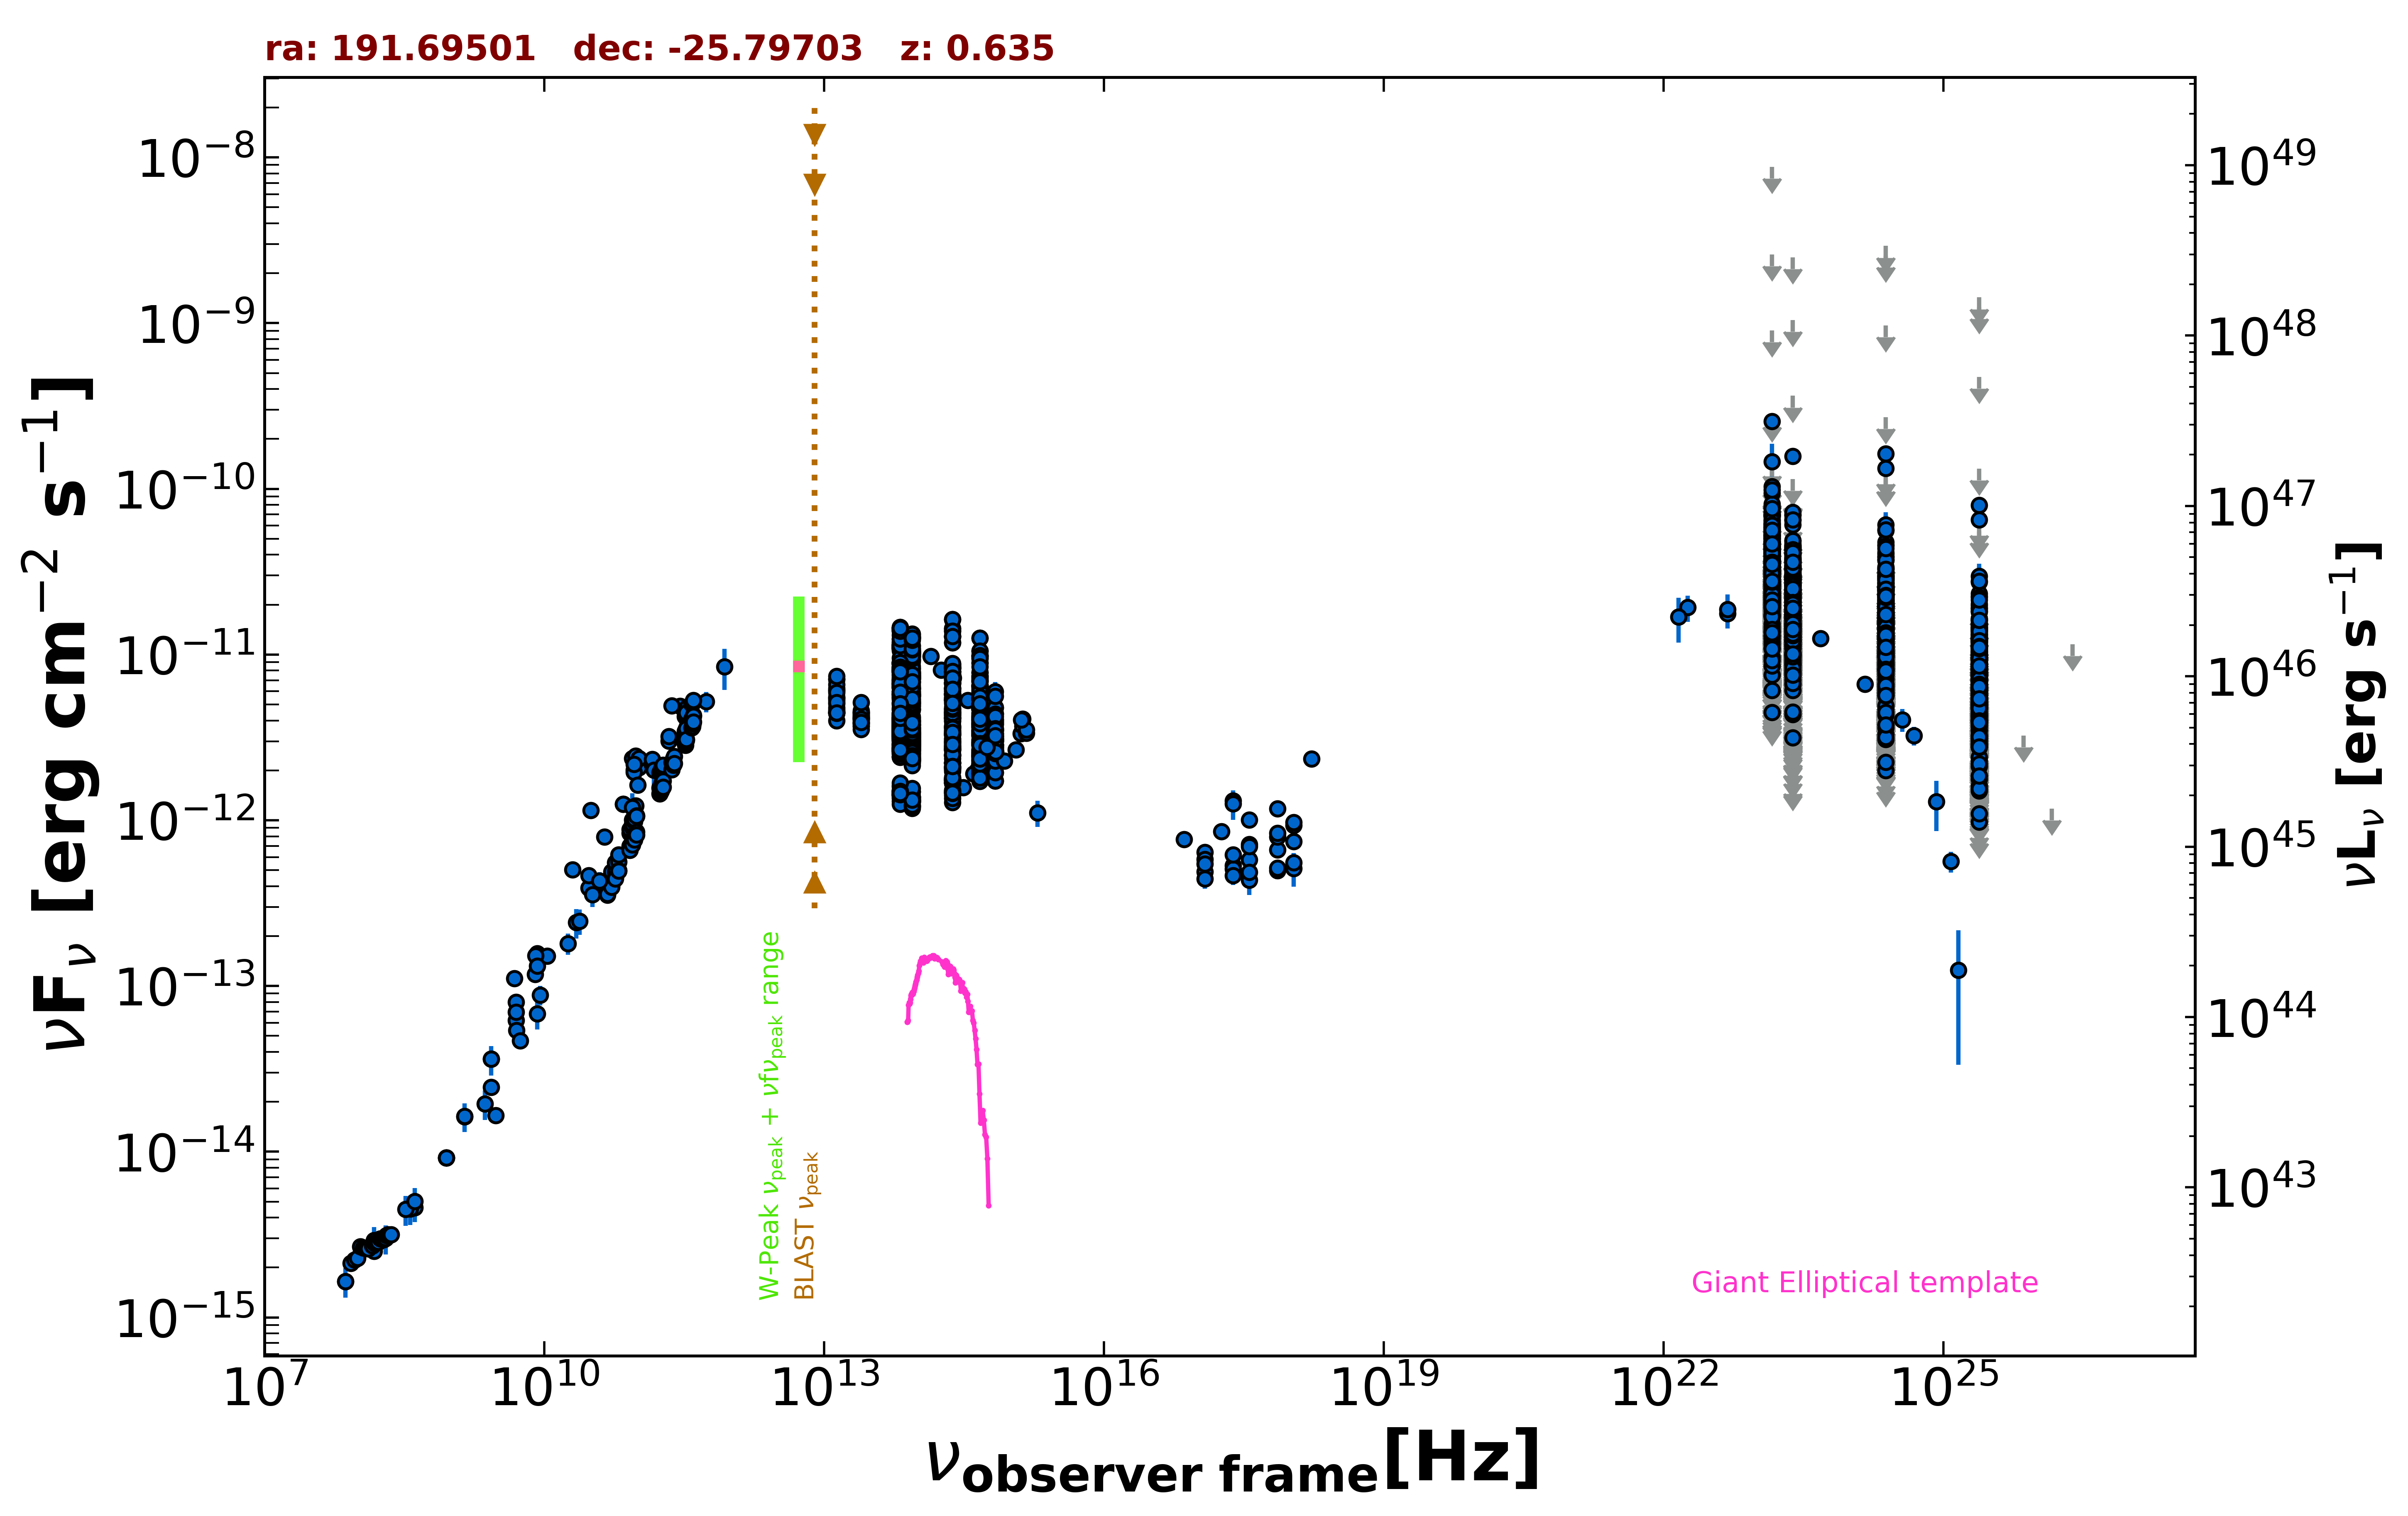

The data file committed next to this chart (first rows):
freq., flux, err_flux, MJD_start, MJD_end, flag, catalog, reference
1.400e+09, 1.631e-14, 4.900e-16, 55000, 55000, , NVSS, Condon et al. 1998  AJ  115  1693
8.870e+08, 9.189e-15, 6.475e-16, 55000, 55000, , RACS, Hale et al. 2021  PASA  38  e058
8.870e+08, 9.189e-15, 6.475e-16, 55000, 55000, , RACS, Hale et al. 2021  PASA  38  e058
8.870e+08, 9.189e-15, 6.475e-16, 55000, 55000, , RACS, Hale et al. 2021  PASA  38  e058
3.000e+09, 1.660e-14, 1.200e-16, 55000, 55000, , VLASSQL, Gordon et al. 2021  ApJS  255  30
2.418e+17, 1.309e-12, 4.100e-14, 55000, 55000, , 4XMM-DR13, Webb et al. 2020  A&A  641  A136
7.253e+16, 7.648e-13, 3.195e-14, 55000, 55000, , 4XMM-DR13, Webb et al. 2020  A&A  641  A136
1.813e+17, 8.565e-13, 2.340e-14, 55000, 55000, , 4XMM-DR13, Webb et al. 2020  A&A  641  A136
3.627e+17, 1.008e-12, 2.365e-14, 55000, 55000, , 4XMM-DR13, Webb et al. 2020  A&A  641  A136
7.253e+17, 1.173e-12, 3.950e-14, 55000, 55000, , 4XMM-DR13, Webb et al. 2020  A&A  641  A136
1.692e+18, 2.342e-12, 1.380e-13, 55000, 55000, , 4XMM-DR13, Webb et al. 2020  A&A  641  A136
2.418e+17, 1.260e-12, 2.540e-13, 55000, 55000, , RASS, Boller et al. 2016  A&A  103  1
2.418e+17, 5.334e-13, 3.940e-14, 54117, 55582, , 1OUSX, Giommi et al. in preparation
1.209e+17, 4.897e-13, 3.815e-14, 54117, 55582, , 1OUSX, Giommi et al. in preparation
3.627e+17, 5.771e-13, 4.070e-14, 54117, 55582, , 1OUSX, Giommi et al. in preparation
7.253e+17, 6.623e-13, 2.810e-14, 54117, 55582, , 1OUSX, Giommi et al. in preparation
1.088e+18, 7.431e-13, 5.840e-14, 54117, 55582, , 1OUSX, Giommi et al. in preparation
7.253e+17, 7.946e-13, 3.555e-14, 55000, 55000, , 2SXPS, Evans et al. 2020  ApJS  247  54
1.209e+17, 6.415e-13, 5.185e-14, 55000, 55000, , 2SXPS, Evans et al. 2020  ApJS  247  54
3.627e+17, 7.172e-13, 5.175e-14, 55000, 55000, , 2SXPS, Evans et al. 2020  ApJS  247  54
1.088e+18, 9.312e-13, 7.870e-14, 55000, 55000, , 2SXPS, Evans et al. 2020  ApJS  247  54
1.500e+08, 2.511e-15, 2.515e-16, 55000, 55000, , TGSS150, Intema et al. 2017  A&A  598  A781
7.400e+07, 1.650e-15, 5.900e-17, 55000, 55000, , VLSSR, Lane et al. 2014  MNRAS  440 327
5.000e+09, 6.195e-14, 3.100e-15, 55000, 55000, , AT20G, Murphy et al. 2010  MNRAS  402  2403
8.000e+09, 1.175e-13, 5.850e-15, 55000, 55000, , AT20G, Murphy et al. 2010  MNRAS  402  2403
2.000e+10, 5.022e-13, 3.260e-14, 55000, 55000, , AT20G, Murphy et al. 2010  MNRAS  402  2403
8.400e+09, 1.566e-13, 0.000e+00, 55000, 55000, , CRATES, Healey et al. 2007  ApJS  171  61
5.000e+09, 8.000e-14, 4.000e-15, 55000, 55000, , KUEHR, Kuehr et al. 1981  A&AS  45  367
1.070e+10, 1.519e-13, 1.050e-15, 55000, 55000, , KUEHR, Kuehr et al. 1981  A&AS  45  367
2.700e+09, 2.457e-14, 1.890e-15, 55000, 55000, , KUEHR, Kuehr et al. 1981  A&AS  45  367
3.140e+10, 1.149e-12, 4.100e-14, 55000, 55000, , KUEHR, Kuehr et al. 1981  A&AS  45  367
4.080e+08, 4.610e-15, 8.565e-16, 55000, 55000, , KUEHR, Kuehr et al. 1981  A&AS  45  367
5.000e+09, 6.950e-14, 4.000e-15, 55000, 55000, , KUEHR, Kuehr et al. 1981  A&AS  45  367
5.009e+09, 5.410e-14, 3.505e-15, 55000, 55000, , KUEHR, Kuehr et al. 1981  A&AS  45  367
2.700e+09, 3.618e-14, 2.160e-15, 55000, 55000, , KUEHR, Kuehr et al. 1981  A&AS  45  367
8.085e+09, 1.528e-13, 2.100e-14, 55000, 55000, , KUEHR, Kuehr et al. 1981  A&AS  45  367
4.800e+09, 1.112e-13, 5.800e-15, 55000, 55000, , PMN, Griffith et al. 1993-1996  VizieR  VIII/…
1.035e+11, 2.194e-12, 4.100e-14, 56656, 56656, , ALMA, Bonato et al. 2019  MNRAS  485  1188
9.146e+10, 2.012e-12, 3.650e-14, 56656, 56656, , ALMA, Bonato et al. 2019  MNRAS  485  1188
8.803e+10, 2.356e-12, 1.180e-13, 56739, 56739, , ALMA, Bonato et al. 2019  MNRAS  485  1188
9.544e+10, 2.387e-12, 1.195e-13, 56750, 56750, , ALMA, Bonato et al. 2019  MNRAS  485  1188
9.504e+10, 1.222e-12, 9.500e-14, 56935, 56935, , ALMA, Bonato et al. 2019  MNRAS  485  1188
2.850e+11, 4.873e-12, 5.700e-13, 57180, 57180, , ALMA, Bonato et al. 2019  MNRAS  485  1188
9.506e+10, 2.444e-12, 2.850e-13, 57180, 57180, , ALMA, Bonato et al. 2019  MNRAS  485  1188
1.035e+11, 2.080e-12, 1.975e-13, 57359, 57359, , ALMA, Bonato et al. 2019  MNRAS  485  1188
9.150e+10, 1.949e-12, 1.850e-13, 57359, 57359, , ALMA, Bonato et al. 2019  MNRAS  485  1188
3.435e+11, 3.641e-12, 7.100e-13, 57359, 57359, , ALMA, Bonato et al. 2019  MNRAS  485  1188
2.330e+11, 4.923e-12, 2.460e-13, 57508, 57508, , ALMA, Bonato et al. 2019  MNRAS  485  1188
3.435e+11, 4.437e-12, 2.220e-13, 57984, 57984, , ALMA, Bonato et al. 2019  MNRAS  485  1188
3.435e+11, 4.031e-12, 2.015e-13, 57986, 57986, , ALMA, Bonato et al. 2019  MNRAS  485  1188
3.435e+11, 3.754e-12, 1.875e-13, 57991, 57991, , ALMA, Bonato et al. 2019  MNRAS  485  1188
1.035e+11, 2.363e-12, 1.180e-13, 58139, 58139, , ALMA, Bonato et al. 2019  MNRAS  485  1188
9.150e+10, 2.180e-12, 1.085e-13, 58139, 58139, , ALMA, Bonato et al. 2019  MNRAS  485  1188
3.435e+11, 4.816e-12, 2.405e-13, 58139, 58139, , ALMA, Bonato et al. 2019  MNRAS  485  1188
1.430e+11, 2.170e-12, 4.750e-14, 55000, 55000, , PCCS2143, GHz The Planck Collaboration 2018  A&A  …
2.170e+11, 3.014e-12, 7.050e-14, 55000, 55000, , PCCS2217, GHz The Planck Collaboration 2018  A&A  …
3.000e+10, 3.896e-13, 1.560e-14, 55000, 55000, , PCCS2, 30 GHz The Planck Collaboration 2018  A&…
7.000e+10, 1.255e-12, 8.500e-14, 55000, 55000, , PCCS2, 70 GHz The Planck Collaboration 2018  A&…
3.000e+10, 4.648e-13, 1.895e-14, 55000, 55000, , PCNT, The Planck Collaboration 2018  A&A  619 …
4.400e+10, 7.938e-13, 3.375e-14, 55000, 55000, , PCNT, The Planck Collaboration 2018  A&A  619 …
... 3,831 more rows
